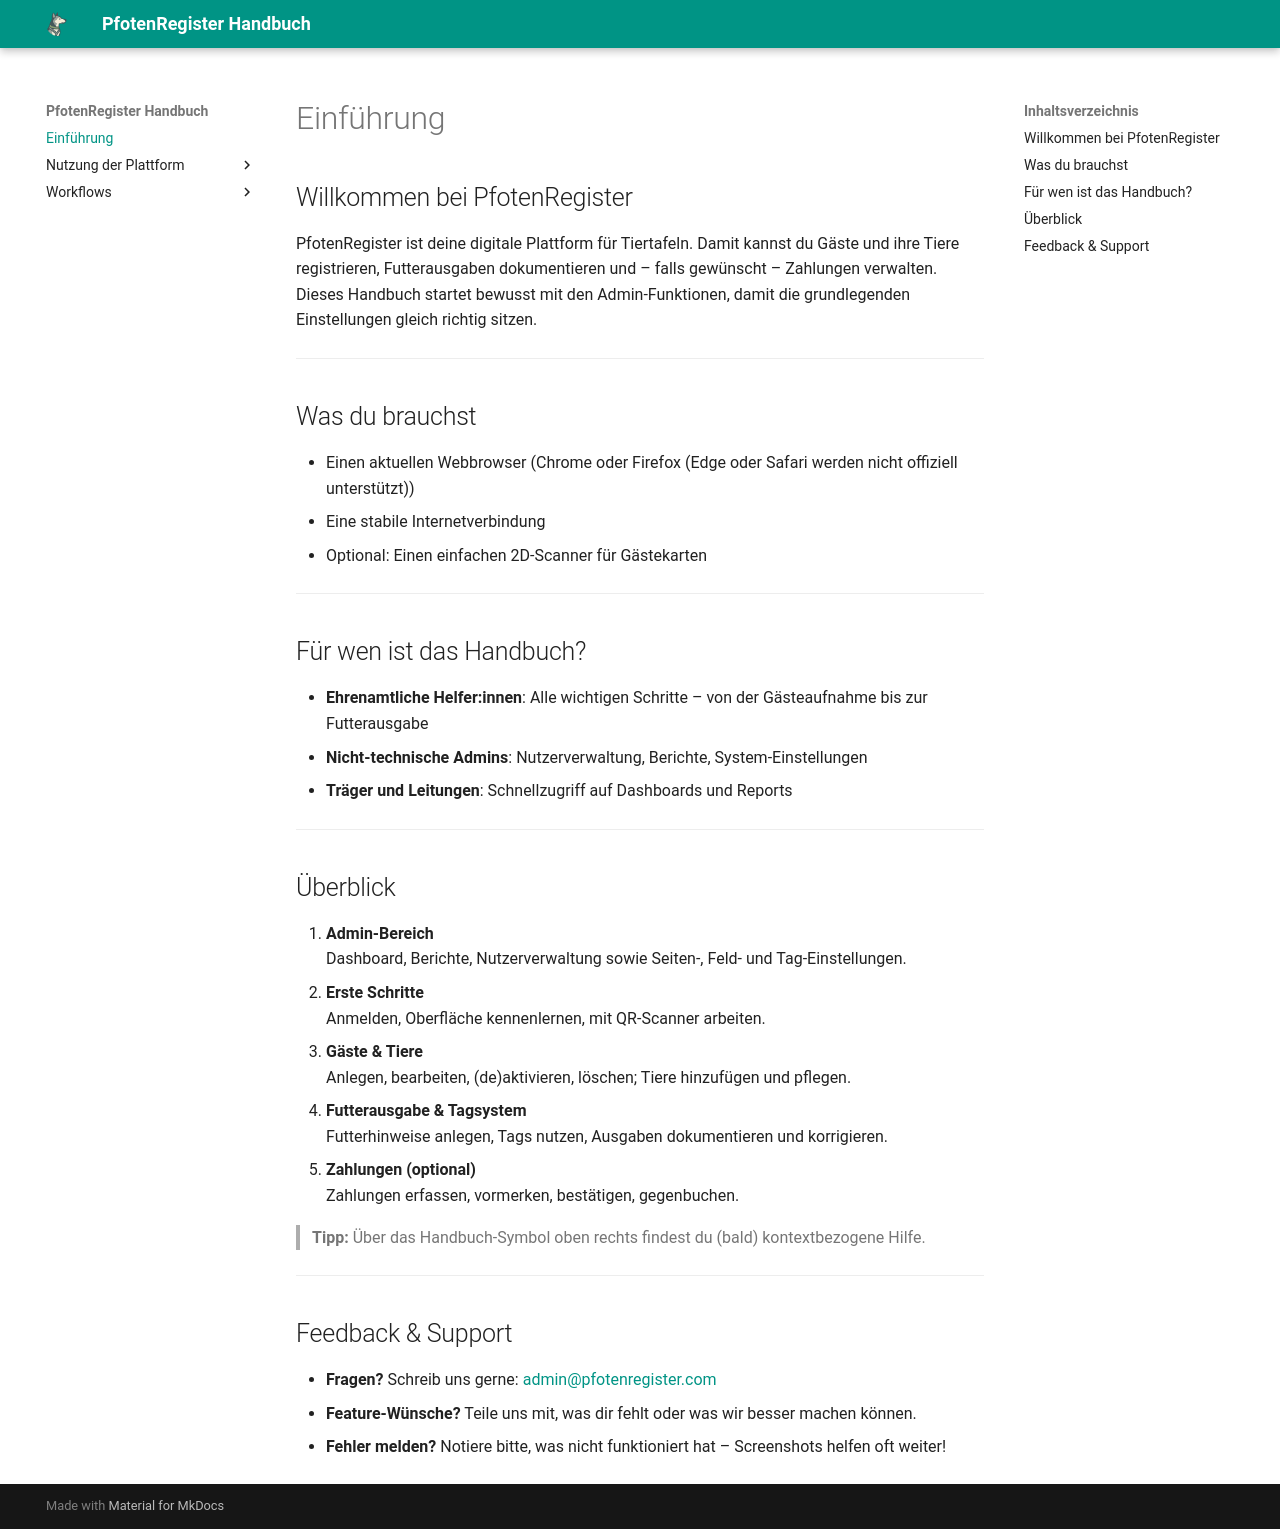

repository: smoky1337/docs-pfotenregister · page: index.html · generator: mkdocs

# Einführung

## Willkommen bei PfotenRegister
PfotenRegister ist deine digitale Plattform für Tiertafeln. Damit kannst du Gäste und ihre Tiere registrieren, Futterausgaben dokumentieren und – falls gewünscht – Zahlungen verwalten. Dieses Handbuch startet bewusst mit den Admin-Funktionen, damit die grundlegenden Einstellungen gleich richtig sitzen.

---

## Was du brauchst
- Einen aktuellen Webbrowser (Chrome oder Firefox (Edge oder Safari werden nicht offiziell unterstützt))  
- Eine stabile Internetverbindung  
- Optional: Einen einfachen 2D-Scanner für Gästekarten  

---

## Für wen ist das Handbuch?
- **Ehrenamtliche Helfer:innen**: Alle wichtigen Schritte – von der Gästeaufnahme bis zur Futterausgabe  
- **Nicht-technische Admins**: Nutzerverwaltung, Berichte, System-Einstellungen  
- **Träger und Leitungen**: Schnellzugriff auf Dashboards und Reports  

---

## Überblick
1. **Admin-Bereich**  
   Dashboard, Berichte, Nutzerverwaltung sowie Seiten-, Feld- und Tag-Einstellungen.
2. **Erste Schritte**  
   Anmelden, Oberfläche kennenlernen, mit QR-Scanner arbeiten.
3. **Gäste & Tiere**  
   Anlegen, bearbeiten, (de)aktivieren, löschen; Tiere hinzufügen und pflegen.
4. **Futterausgabe & Tagsystem**  
   Futterhinweise anlegen, Tags nutzen, Ausgaben dokumentieren und korrigieren.
5. **Zahlungen (optional)**  
   Zahlungen erfassen, vormerken, bestätigen, gegenbuchen.



> **Tipp:** Über das Handbuch-Symbol oben rechts findest du (bald) kontextbezogene Hilfe.

---

## Feedback & Support
- **Fragen?** Schreib uns gerne: [admin@pfotenregister.com](mailto:admin@pfotenregister.com)  
- **Feature-Wünsche?** Teile uns mit, was dir fehlt oder was wir besser machen können.  
- **Fehler melden?** Notiere bitte, was nicht funktioniert hat – Screenshots helfen oft weiter!
